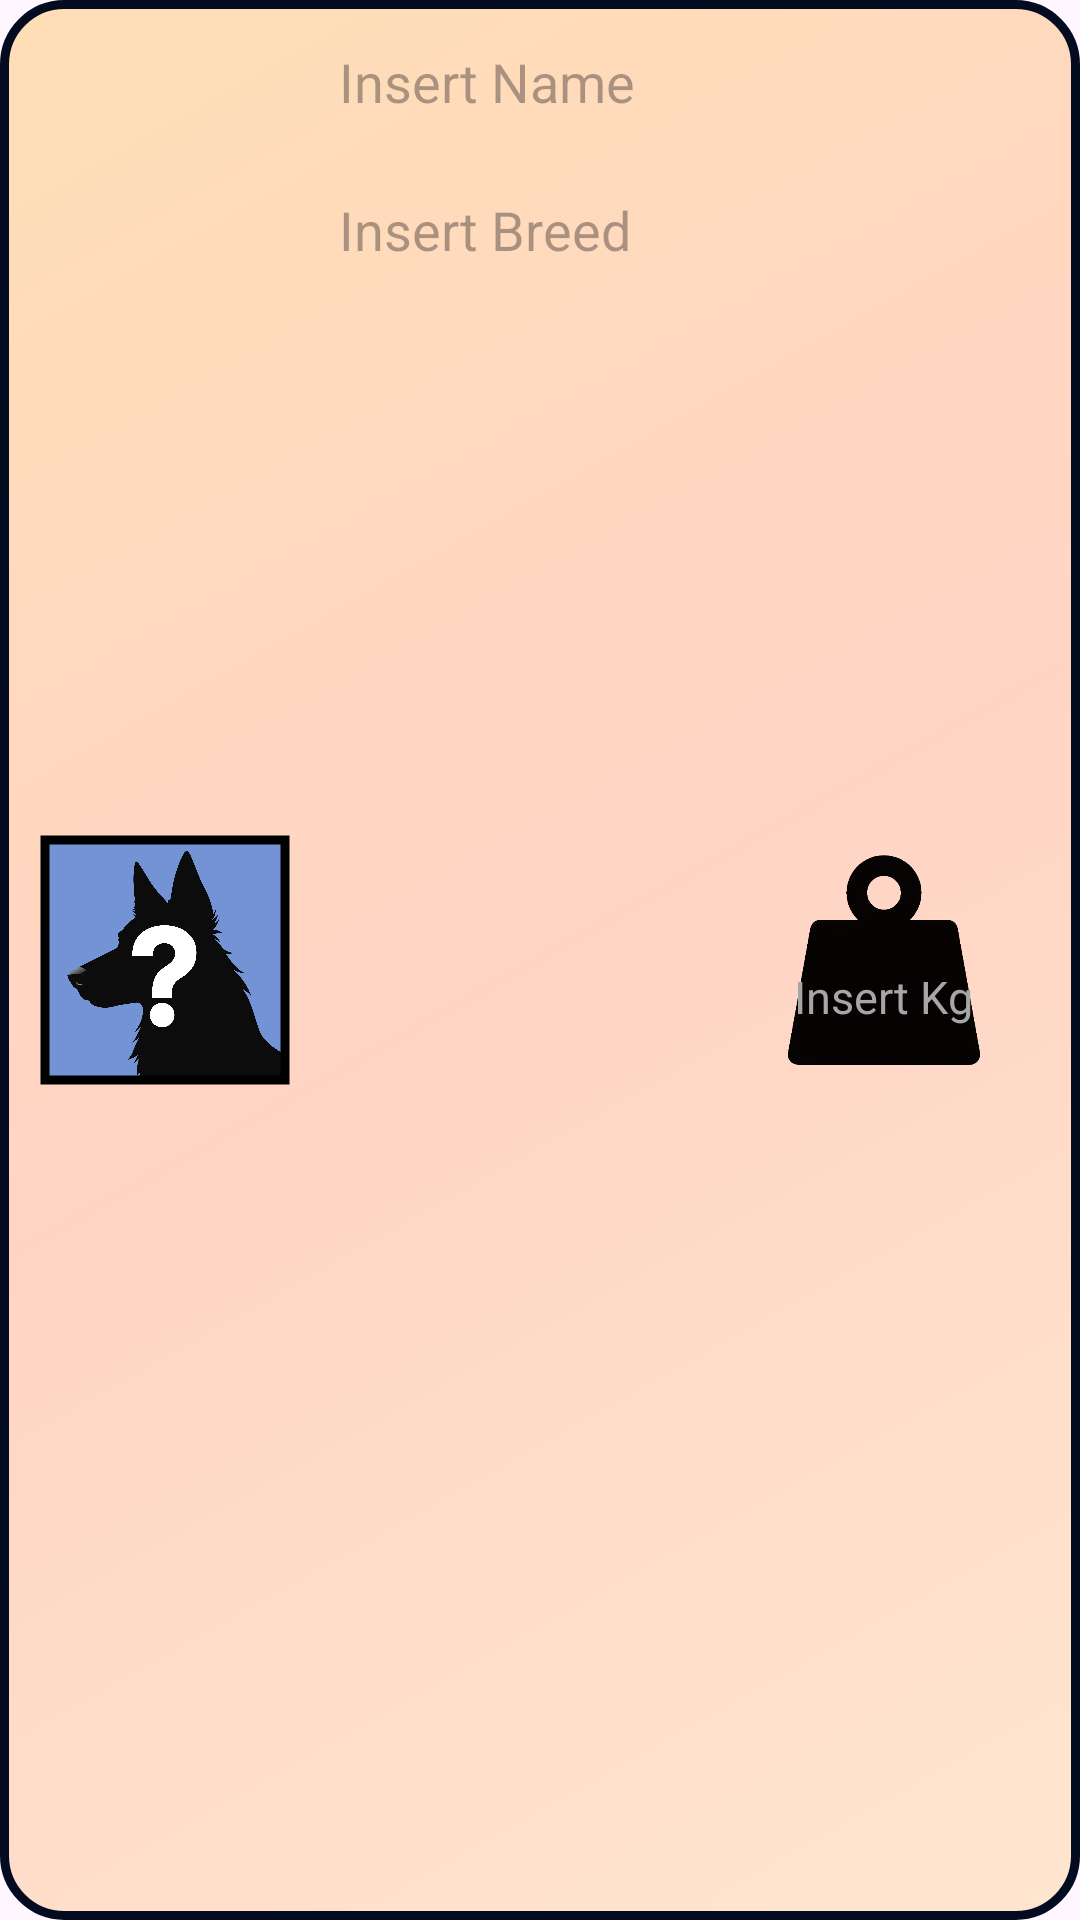

The Android layout XML behind this screen, and the referenced resources:
<!-- AndroidManifest.xml: application theme Theme.PetDayCare_Rodrigo -->
<!-- res/layout/activity_adapter_list_view.xml -->
<?xml version="1.0" encoding="utf-8"?>
<RelativeLayout xmlns:android="http://schemas.android.com/apk/res/android"
    xmlns:app="http://schemas.android.com/apk/res-auto"
    android:id="@+id/padreRL"
    android:layout_width="match_parent"
    android:layout_height="wrap_content"
    android:layout_marginStart="5dp"
    android:layout_marginTop="5dp"
    android:layout_marginEnd="5dp"
    android:layout_marginBottom="5dp"
    android:background="@drawable/rounded_corners_list_items">






























    <TextView
        android:id="@+id/GetNameTV2"
        android:layout_width="wrap_content"
        android:layout_height="wrap_content"
        android:layout_marginTop="10dp"
        android:layout_marginEnd="7dp"
        android:layout_marginBottom="7dp"
        android:layout_toEndOf="@id/PetIconIV"
        android:ellipsize="end"
        android:hint="Insert Name"
        android:maxLines="1"
        android:padding="5dp"
        android:singleLine="true"
        android:textColor="#0E0E0E"
        android:textSize="18sp" />

    <TextView
        android:id="@+id/GetBreedTV2"
        android:layout_width="wrap_content"
        android:layout_height="wrap_content"
        android:layout_below="@id/GetNameTV2"
        android:layout_marginTop="8dp"
        android:layout_marginEnd="7dp"
        android:layout_marginBottom="7dp"
        android:layout_toEndOf="@id/PetIconIV"
        android:ellipsize="end"
        android:hint="Insert Breed"
        android:maxLines="1"
        android:padding="5dp"
        android:singleLine="true"
        android:textColor="#0E0E0E"
        android:textSize="18sp" />
































    <com.google.android.material.imageview.ShapeableImageView
        android:id="@+id/PetIconIV"
        android:layout_width="90dp"
        android:layout_height="90dp"
        android:layout_centerVertical="true"
        android:layout_gravity="center_vertical"
        android:layout_marginStart="10dp"
        android:layout_marginTop="8dp"
        android:layout_marginEnd="8dp"
        android:layout_marginBottom="8dp"
        android:foregroundGravity="center_vertical|center"
        android:padding="5dp"
        android:scaleType="centerCrop"
        android:src="@drawable/default_pet_icon"
        app:shapeAppearanceOverlay="@style/circular"
        android:background="#7393D5"
        app:strokeColor="#000000"
        app:strokeWidth="3dp"
    />

    <RelativeLayout
        android:id="@+id/ContainerRL"
        android:layout_width="wrap_content"
        android:layout_height="wrap_content"
        android:layout_alignParentEnd="true"
        android:layout_centerVertical="true"
        android:layout_marginEnd="10dp"
        >

        <ImageView
            android:id="@+id/weigthIcon"
            android:layout_width="70dp"
            android:layout_height="70dp"
            android:layout_centerInParent="true"
            android:scaleType="centerCrop"

            android:src="@drawable/weigth" />

        <TextView
            android:id="@+id/weigthTV"
            android:layout_width="wrap_content"
            android:layout_height="wrap_content"
            android:layout_centerHorizontal="true"
            android:layout_marginStart="30dp"
            android:layout_marginTop="35dp"
            android:layout_marginEnd="17dp"
            android:hint="Insert Kg"
            android:padding="2dp"
            android:textAlignment="center"
            android:textColor="@color/white"
            android:textColorHint="#A6A6A6"
            android:textSize="15sp" />
    </RelativeLayout>


</RelativeLayout>
<!-- resources referenced by this layout -->
<resources>
  <color name="white">#FFFFFFFF</color>
  <!-- drawable default_pet_icon: png bitmap (drawable, 49312 bytes) -->
  <!-- drawable rounded_corners_list_items (drawable) -->
  <?xml version="1.0" encoding="utf-8"?>
  <selector xmlns:android="http://schemas.android.com/apk/res/android">
      <item>
          <shape android:shape="rectangle">
              <gradient
                  android:type="linear"
                  android:startColor="#FFE6CF"
                  android:centerColor="#FFD4C4"
                  android:endColor="#FFDEB6"
                  android:angle="135"
                  />
              <corners android:radius="20dp" />
              <stroke android:width="3dp"
                  android:color="#020B20"
                  />
          </shape>
  
  
      </item>
  </selector>
  <!-- drawable weigth: png bitmap (drawable, 151191 bytes) -->
  <style name="Theme.PetDayCare_Rodrigo" parent="Base.Theme.PetDayCare_Rodrigo" />
  <style name="Base.Theme.PetDayCare_Rodrigo" parent="Theme.Material3.DayNight">
          
          
      </style>
</resources>
